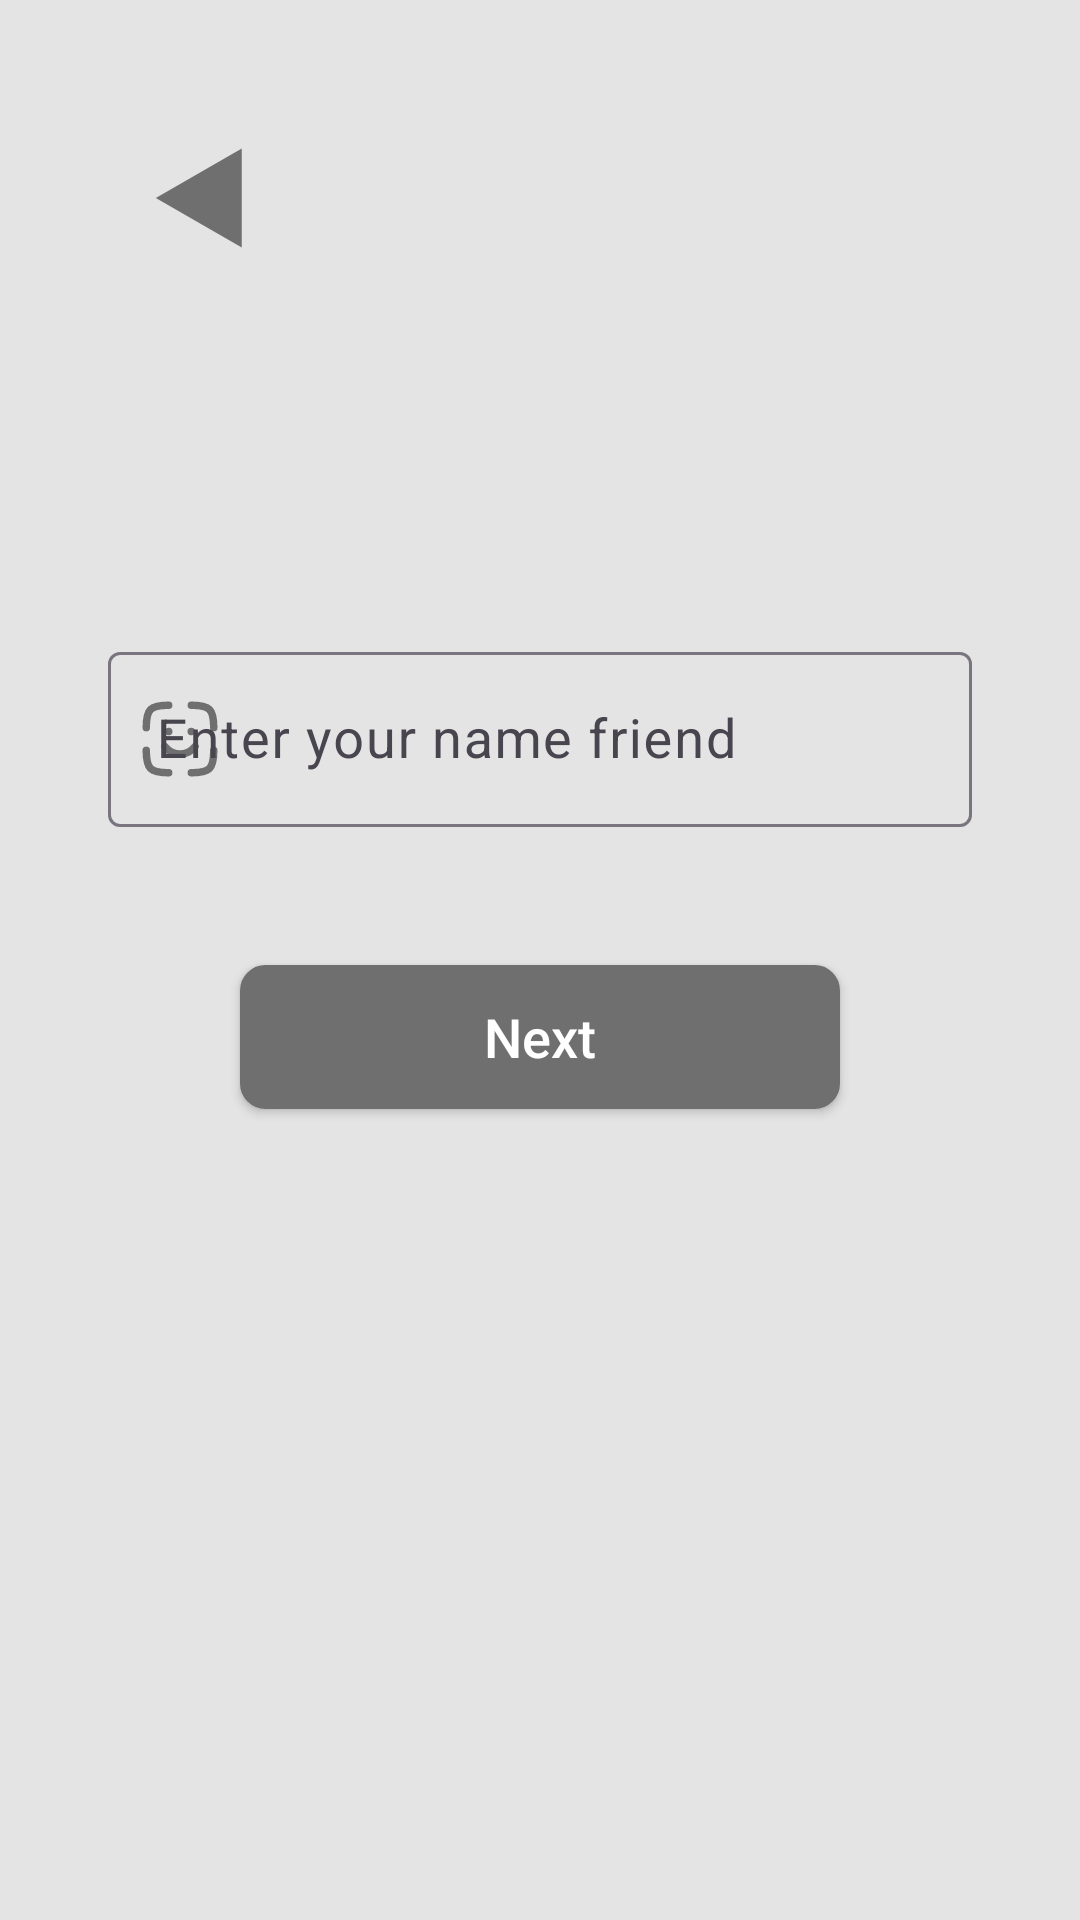

Produce the Android XML layout that renders to this screen, including the resource entries it uses.
<!-- AndroidManifest.xml: application theme Theme.JustATicTacToe -->
<!-- res/layout/activity_friend_details.xml -->
<?xml version="1.0" encoding="utf-8"?>
<RelativeLayout xmlns:android="http://schemas.android.com/apk/res/android"
    xmlns:app="http://schemas.android.com/apk/res-auto"
    xmlns:tools="http://schemas.android.com/tools"
    android:layout_width="match_parent"
    android:layout_height="match_parent"
    android:background="@color/gray_100"
    android:padding="18dp"
    tools:context=".ui.FriendDetailsActivity">

    <ImageButton
        android:id="@+id/ibCloseFriendDetailsScreen"
        android:layout_width="wrap_content"
        android:layout_height="wrap_content"
        android:background="?android:selectableItemBackground"
        android:minWidth="60dp"
        android:minHeight="60dp"
        android:padding="18dp"
        android:src="@drawable/ic_back"
        app:tint="@color/gray_200" />

    <com.google.android.material.textfield.TextInputLayout
        android:id="@+id/textInputLayoutFriendName"
        android:layout_width="match_parent"
        android:layout_height="wrap_content"
        android:layout_below="@id/ibCloseFriendDetailsScreen"
        android:layout_marginTop="80dp"
        android:padding="18dp"
        android:paddingStart="18dp"
        android:paddingEnd="18dp"
        app:startIconDrawable="@drawable/ic_face"
        app:startIconTint="@color/gray_200">

        <com.google.android.material.textfield.TextInputEditText
            android:id="@+id/enterFriendName"
            android:layout_width="match_parent"
            android:layout_height="wrap_content"
            android:hint="@string/enter_friend_name"
            android:imeOptions="actionDone"
            android:maxLines="1"
            android:singleLine="true"
            android:textColor="@color/gray_700"
            android:textColorHint="@color/gray_700"
            android:textSize="18sp" />

    </com.google.android.material.textfield.TextInputLayout>

    <androidx.appcompat.widget.AppCompatButton
        android:id="@+id/buttonNextAfterFriendDetails"
        style="@style/buttonStyle"
        android:layout_below="@id/textInputLayoutFriendName"
        android:layout_marginTop="28dp"
        android:foreground="?android:selectableItemBackground"
        android:text="@string/next" />

</RelativeLayout>
<!-- resources referenced by this layout -->
<resources>
  <color name="gray_100">#E4E4E4</color>
  <color name="gray_200">#6F6F6F</color>
  <color name="gray_700">#555555</color>
  <!-- drawable ic_back (drawable) -->
  <vector android:height="60dp" android:viewportHeight="32"
      android:viewportWidth="32" android:width="60dp" xmlns:android="http://schemas.android.com/apk/res/android">
      <path android:fillColor="#000000" android:pathData="M23.781,7.188v17.594l-15.281,-8.781z"/>
  </vector>
  <!-- drawable ic_face (drawable) -->
  <vector android:height="30dp" android:viewportHeight="24"
      android:viewportWidth="24" android:width="30dp" xmlns:android="http://schemas.android.com/apk/res/android">
      <path android:fillColor="#00000000"
          android:pathData="M8.976,21C4.055,21 3,19.945 3,15.024"
          android:strokeColor="#323232" android:strokeLineCap="round" android:strokeWidth="2"/>
      <path android:fillColor="#00000000"
          android:pathData="M21,15.024C21,19.945 19.945,21 15.024,21"
          android:strokeColor="#323232" android:strokeLineCap="round" android:strokeWidth="2"/>
      <path android:fillColor="#00000000"
          android:pathData="M15.024,3C19.945,3 21,4.055 21,8.976"
          android:strokeColor="#323232" android:strokeLineCap="round" android:strokeWidth="2"/>
      <path android:fillColor="#00000000"
          android:pathData="M8,14C8.912,15.214 10.365,16 12,16C13.636,16 15.089,15.214 16.001,14"
          android:strokeColor="#323232" android:strokeLineCap="round" android:strokeWidth="2"/>
      <path android:fillColor="#00000000" android:pathData="M9,10.011V10"
          android:strokeColor="#323232" android:strokeLineCap="round" android:strokeWidth="2"/>
      <path android:fillColor="#00000000" android:pathData="M15,10.011V10"
          android:strokeColor="#323232" android:strokeLineCap="round" android:strokeWidth="2"/>
      <path android:fillColor="#00000000"
          android:pathData="M3,8.976C3,4.055 4.055,3 8.976,3"
          android:strokeColor="#323232" android:strokeLineCap="round" android:strokeWidth="2"/>
  </vector>
  <string name="enter_friend_name">Enter your name friend</string>
  <string name="next">Next</string>
  <style name="buttonStyle">
          <item name="android:layout_width">wrap_content</item>
          <item name="android:layout_height">wrap_content</item>
          <item name="android:minWidth">200dp</item>
          <item name="android:minHeight">48dp</item>
          <item name="android:layout_centerHorizontal">true</item>
          <item name="android:textAllCaps">false</item>
          <item name="android:background">@drawable/ic_filled_rectangle_shape</item>
          <item name="android:textColor">@color/white</item>
          <item name="android:paddingLeft">28dp</item>
          <item name="android:paddingRight">28dp</item>
          <item name="android:paddingTop">8dp</item>
          <item name="android:paddingBottom">8dp</item>
          <item name="android:textSize">18sp</item>
      </style>
  <style name="Theme.JustATicTacToe" parent="Base.Theme.JustATicTacToe" />
  <!-- drawable ic_filled_rectangle_shape (drawable) -->
  <?xml version="1.0" encoding="utf-8"?>
  <shape xmlns:android="http://schemas.android.com/apk/res/android">
      <stroke android:color="@color/gray_200"
          android:width="1dp"/>
      <corners android:radius="8dp"/>
  
      <solid android:color="@color/gray_200"/>
  </shape>
  <color name="white">#FFFFFFFF</color>
  <style name="Base.Theme.JustATicTacToe" parent="Theme.Material3.DayNight.NoActionBar">
          
          
      </style>
</resources>
